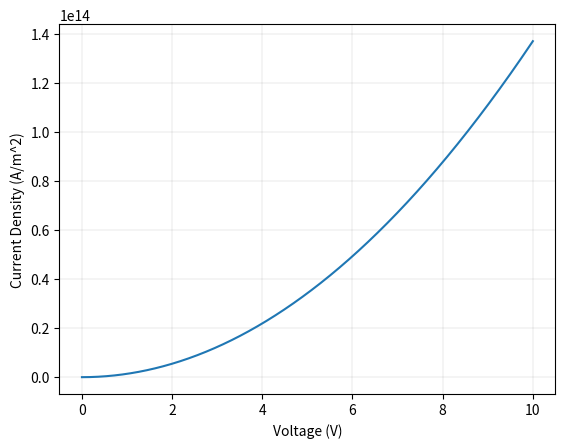

Here is the Python script that generated this plot:
# Code to Simulate a lateral p-type Schottky diode device
#----------------------------------------------------------
#Imports
import matplotlib
import matplotlib.pyplot as plt
import math
import numpy as np
#----------------------------------------------------------
#CONSTANTS
#q is the charge on an electron (C)
q=1.60E-19
#me is the mass of an electron (kg)
me=9.11E-31
#h is planck's constant (kg m^2 s^-2 s)
h= 6.63E-34
#k is the Boltzman costant (m^2 kg s^-2 K^-1 or JK^-1)
k=1.38E-23

#Material Parameters
#METAL
#wf_m is the metal work function (eV)
wf_m=3.8

#SEMICONDUCTOR
#Semiconductor Bandgap(eV)
Eg=5.47
#wf_s is the work function of the semiconductor(eV)
wf_s=4.2
#X_s is the electron affinity of the semiconductor(eV)
X_s=1
#Na is the doping concentration m^-3
Na=1.2E24
#p_s is the permitivity of the semiconductor (m^-3 kg^-1 s^4 A^2)
p_s=5.51
#p_0 is the permitivity of free space (m^-3kg^-1s^4A^2)
p_0=8.85E-12
#hole mobility in boron doped diamond (m^2 V^-1 s^-1)
mu_p=0.2
#Na is the p-type semiconductor acceptor density
N_a=1.2E24
#Internal reistance of the semiconductor (ohms)
R_int=4.85E-10
#A is the diode area m^2 (the size of the schottky contact pi*90nm^2 in m^2)
A=2.54E-14
#L is the schottky diode channel length in m
L= 20E-9
#R is the effective Richardson constant A m^-2 K^-2 given in [1]
R=90.0E4
#T is the absolute temperature i.e. room temperature (K)
T=296.0 
#n is the ideality factor
n=1.008

#----------------------------------------------------
#CALCULATIONS

#SB_0 is the Schottky barrier at zero bias, this value has been reported in [4]
#SB_0=0.196 
#SB_0 is the Schottky barrier at zero bias [2]
SB_0=Eg-(wf_m-X_s)

#The following equations determine the saturation current: [1],[2],[3]   
#exponential for saturation current
expon=math.exp((-q*SB_0)/(k*T))
#I_0 is the saturation current which is related to the schottky barrier height at zero bias
I_0=R*T**2*expon     


#----------------------------------------------------------
#DETERMINATION OF THE CURRENT


#V_threshold is the voltage at which the diffusion current dominates
V_t=wf_s-wf_m
print("The threshold voltage is")
print(V_t)

#V_er is the voltage after which ohmic transport dominates [5]

V_er=(4/3)*((q*N_a*L**2)/(p_s*p_0))
print("V_er is")
print(V_er)

#m is in the Mott-Gurney current equation and is usually between 2.3 and 3
m=3


V=0.0
I=0.0
V_arr=[]
I_arr=[]


for i in range (0,1001):
    
    V=i/100.0

    if V<=V_t:
 #I is the current found in [1],[2],[3]  for the first term and [5] for the second term
        I=(I_0*math.exp((-q*V)/(n*k*T))*(math.exp((q*V)/(k*T))-1))+((9/8)*p_s*p_0*mu_p*(V**2/(L)**m))
        
        
    if V>V_t:
    
       I=(I_0*math.exp((-q*V)/(n*k*T))*(math.exp((q*V)/(k*T))-1))+((9/8)*p_s*p_0*mu_p*(V**2/(L)**m))
    
# [5] also discusses a third linear region with V>V_er
    #if V>V_er: 
        #I=v/R_int
       
    V_arr.append(V)
    I_arr.append(I)

print("Voltage array")    
print(V_arr)
print("")
print("Current Array")
print(I_arr)

# grid lines
plt.grid(True)
plt.grid(color='grey', linestyle='-', linewidth=0.25, alpha=0.5)

# add the labels you wish for x and y axis
plt.xlabel('Voltage (V)')
plt.ylabel('Current Density (A/m^2)')


#Plot
plt.plot(V_arr,I_arr)
#plt.semilogy(V_arr,I_arr)

plt.show()




# References:
#[1] A. Traore, “High Power Diamond Schottky Diode,” Univ. Grenoble, 2014.
#[2] [1] P. E. H. Rhoderick, M. Sc, D. Ph, C. Eng, and F. P, “Metal-semiconductor contacts,” IEE Rev., vol. 129, no. 1, pp. 1–14, 1982.
#[3]V. W. L. Chin, J. W. V. Storey, and M. A. Green, “P-type PtSi Schottky-diode barrier height determined from I-V measurement,” 
#Solid State Electron., vol. 32, no. 6, pp. 475–478, 1989.
#[4] V. W. L. Chin, J. W. V. Storey, and M. A. Green, “Characteristics of p-type PtSi Schottky diodes under reverse bias,” 
#J. Appl. Phys., vol. 68, no. 8, pp. 4127–4132, 1990.
#[5]M. Brezeanu, “Diamond Schottky Barrier Diodes (Doctoral Thesis),” University of Cambridge, 2007.
